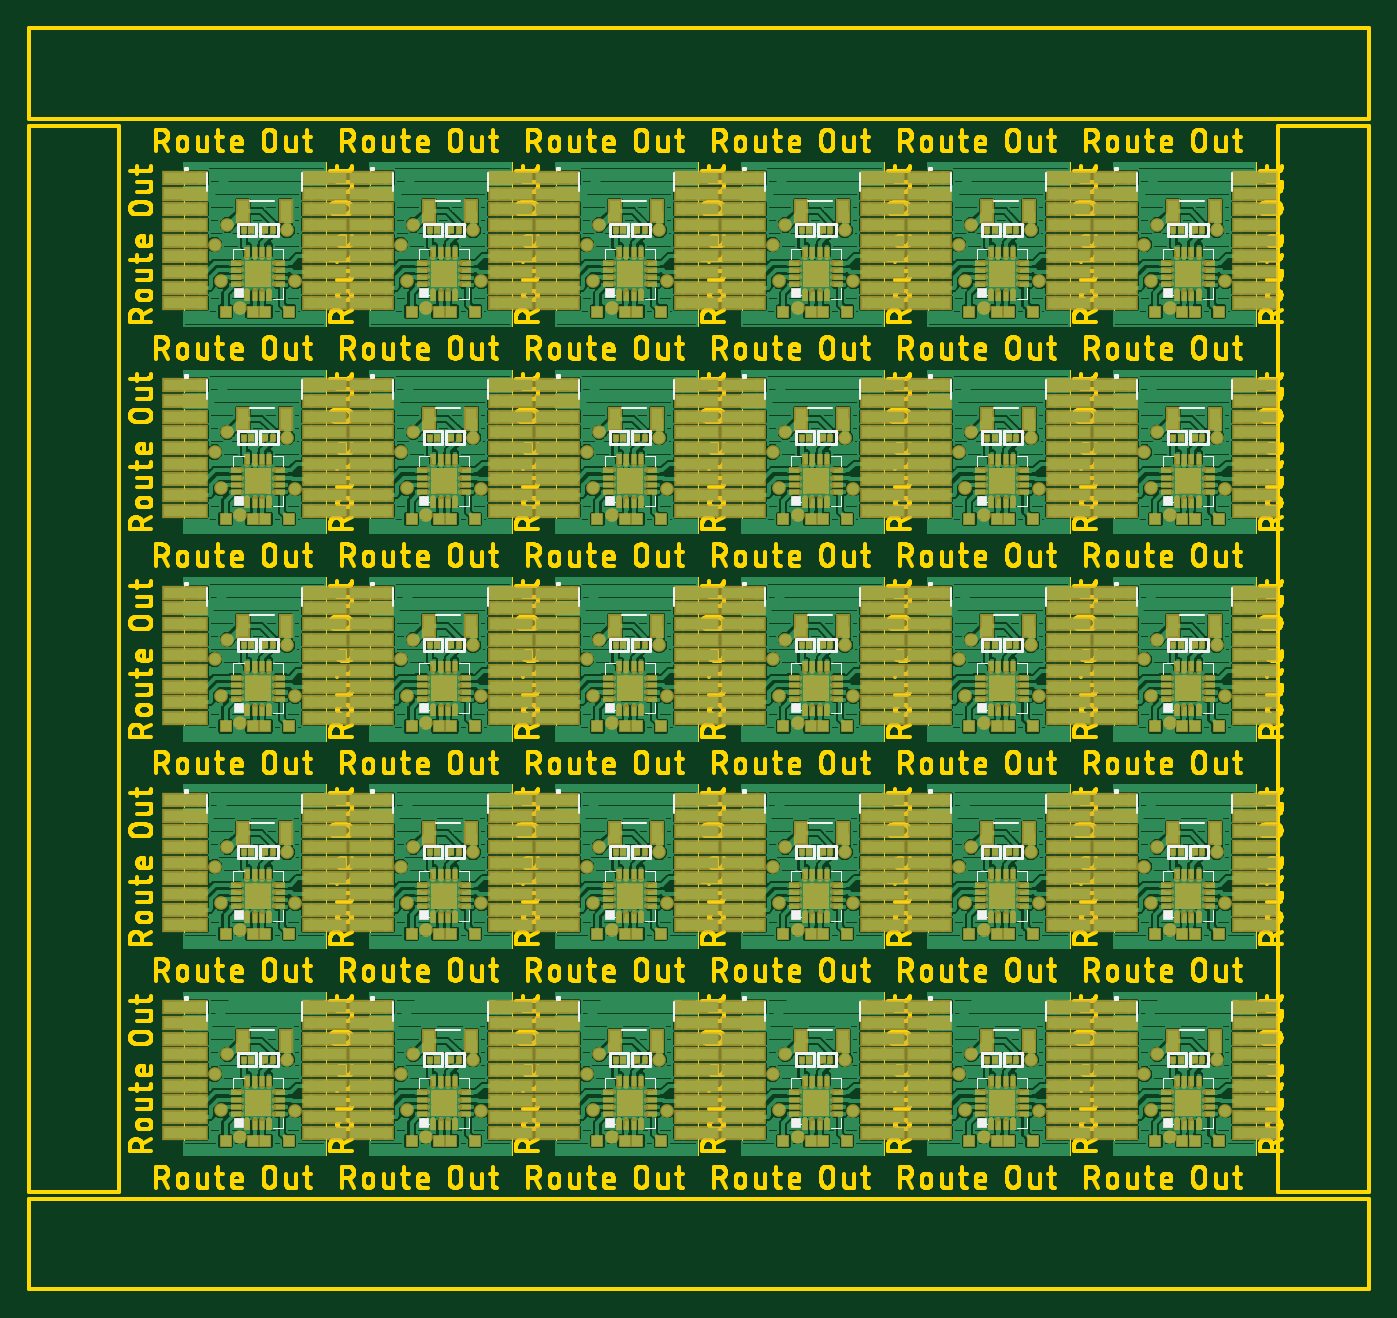
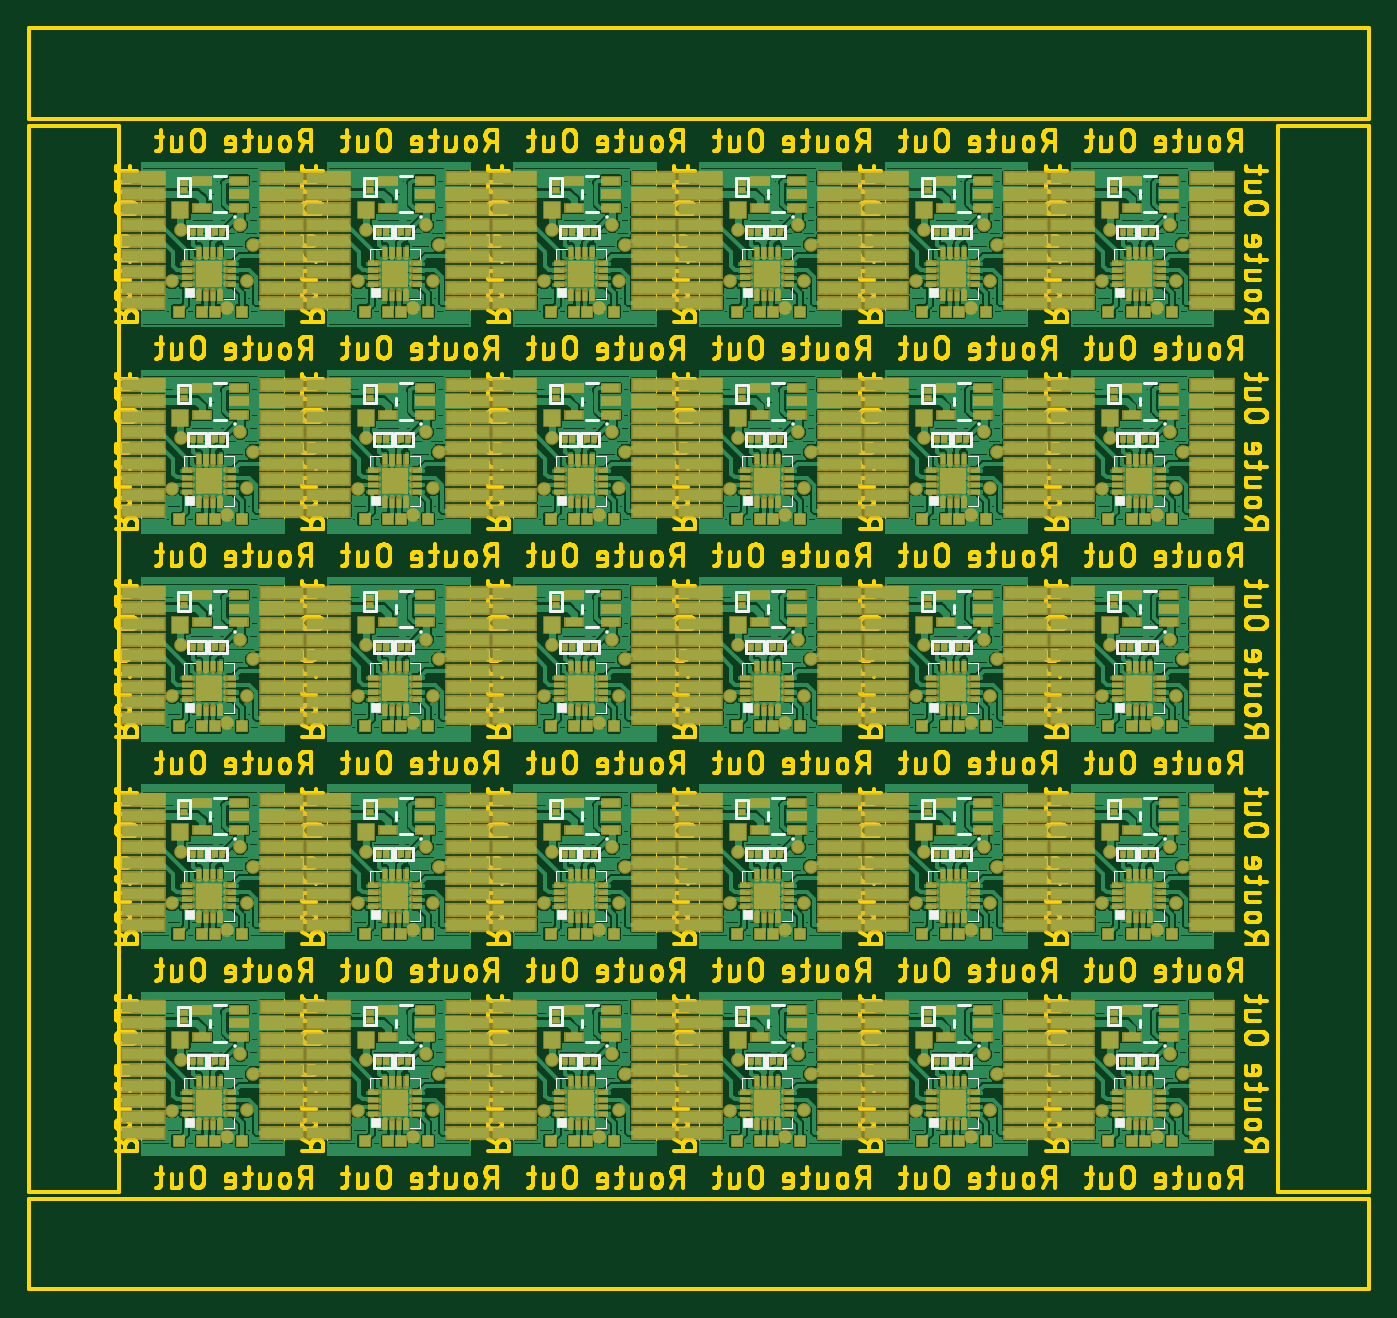
Circuit board: 8 layer files. Board 94.0 x 88.5 mm.
- bottom_copper: TinyBot_Panel-Panel.GBL (550125 bytes)
- bottom_silk: TinyBot_Panel-Panel.GBO (22686 bytes)
- bottom_mask: TinyBot_Panel-Panel.GBS (69774 bytes)
- outline: TinyBot_Panel-Panel.GKO (805010 bytes)
- top_copper: TinyBot_Panel-Panel.GTL (563167 bytes)
- top_silk: TinyBot_Panel-Panel.GTO (21995 bytes)
- paste: TinyBot_Panel-Panel.GTP (38765 bytes)
- top_mask: TinyBot_Panel-Panel.GTS (65932 bytes)

=== bottom_copper: TinyBot_Panel-Panel.GBL (550125 bytes, source omitted) ===
=== bottom_silk: TinyBot_Panel-Panel.GBO (22686 bytes, source omitted) ===
=== bottom_mask: TinyBot_Panel-Panel.GBS (69774 bytes, source omitted) ===
=== outline: TinyBot_Panel-Panel.GKO (805010 bytes, source omitted) ===
=== top_copper: TinyBot_Panel-Panel.GTL (563167 bytes, source omitted) ===
=== top_silk: TinyBot_Panel-Panel.GTO (21995 bytes, source omitted) ===
=== paste: TinyBot_Panel-Panel.GTP (38765 bytes, source omitted) ===
=== top_mask: TinyBot_Panel-Panel.GTS (65932 bytes, source omitted) ===
